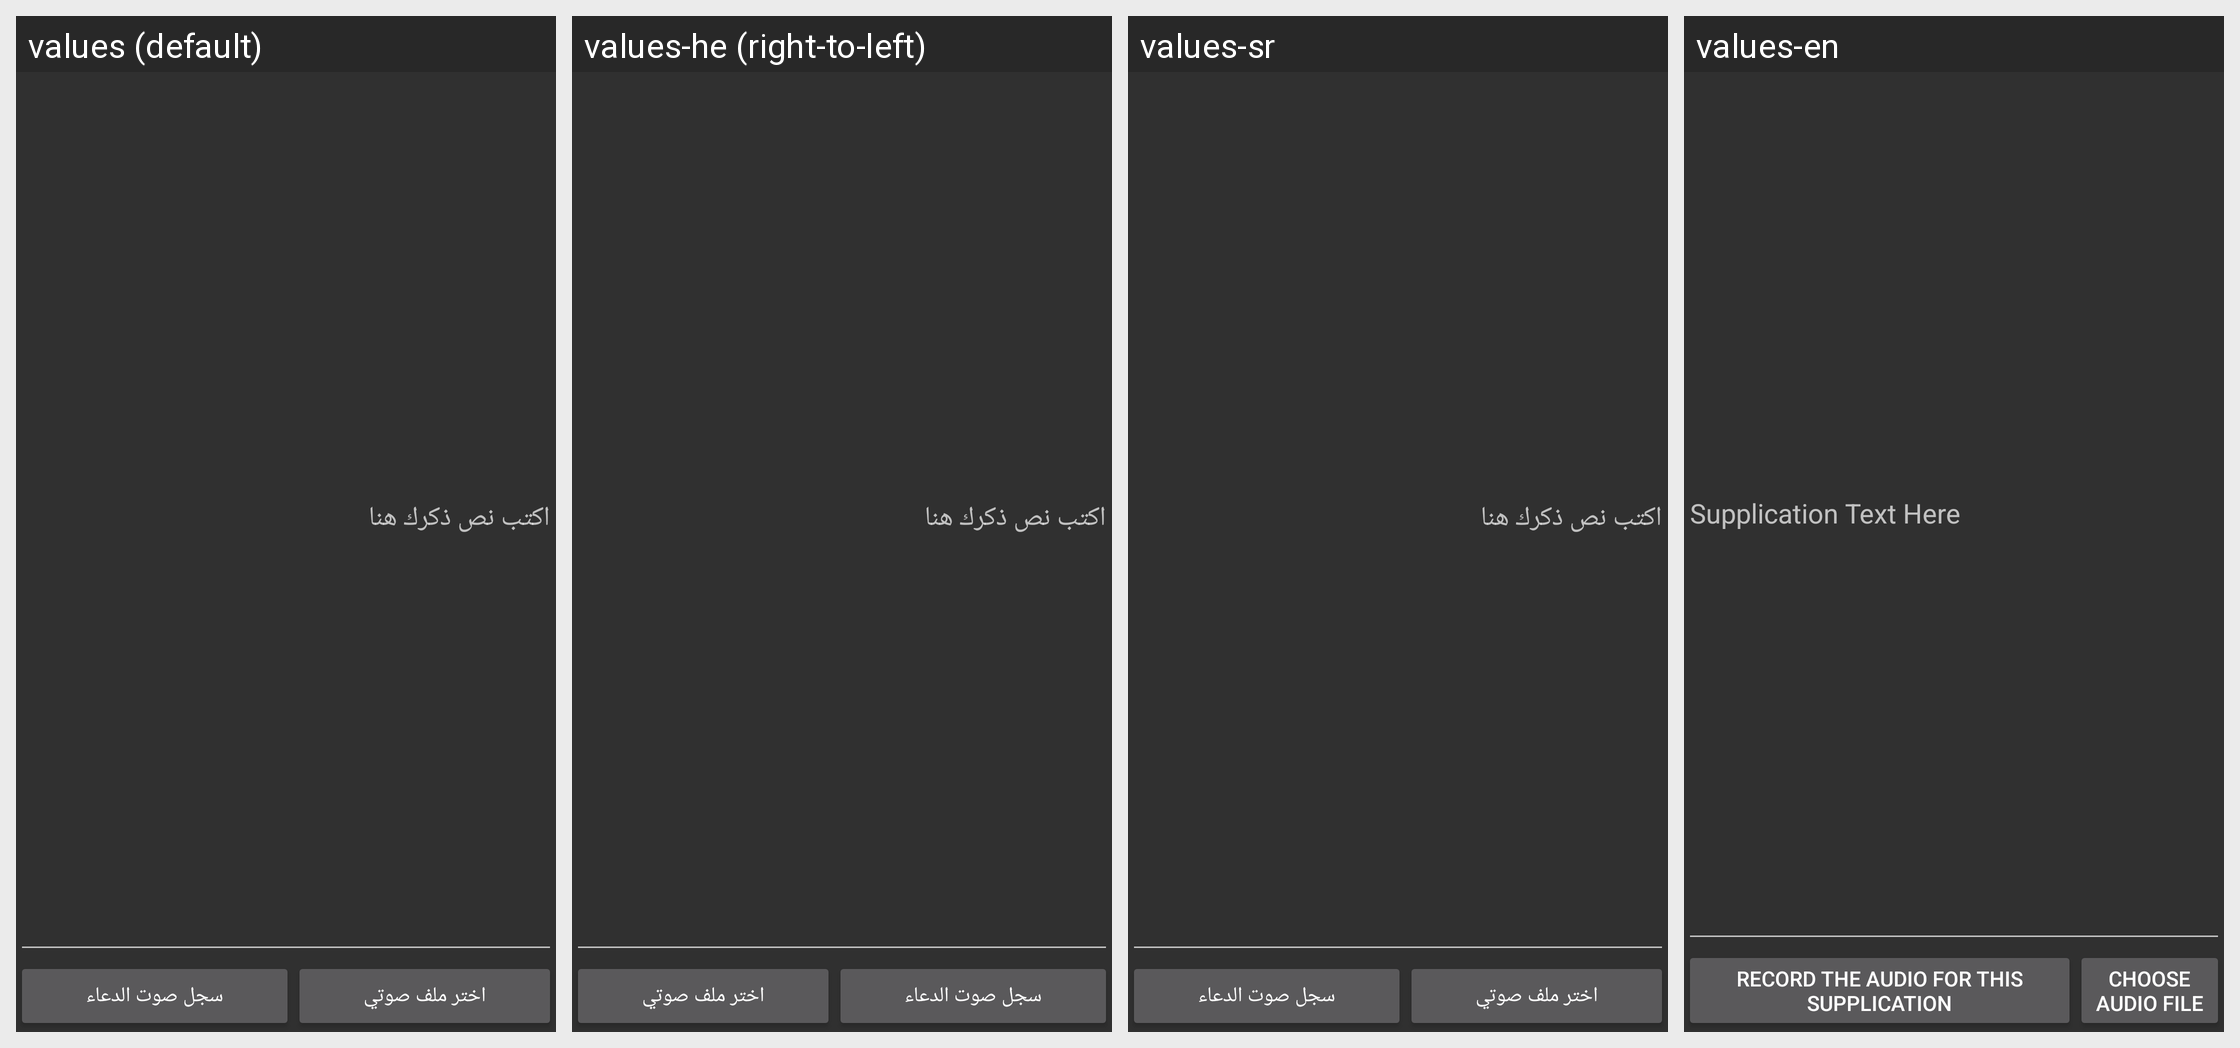

Translations of the strings shown on this Android screen, per locale in the grid:
Android screen res/layout/add_thikr.xml rendered under 4 locales, left to right: values (default), values-he (right-to-left), values-sr, values-en. Device: Nexus 5 (rendered at 1080×1920; each locale shown at half size, 540×960, under a caption strip naming it); theme AppTheme.
Other locales in the repository, not shown: values-af, values-ar, values-de, values-es, values-fa, values-fr, values-in, values-it, values-kk, values-ku, values-ml, values-my, values-nl, values-pl, values-pt, values-ru, values-sw, values-tr, values-ug, values-ur, values-uz, values-zh.
Strings drawn on this screen, with the default value and each locale's value (text and hints the layout hard-codes, and strings that could not be matched under every locale, appear in the picture but are not listed):

add_thikr_hint
  values: اكتب نص ذكرك هنا
  values-he: اكتب نص ذكرك هنا
  values-sr: اكتب نص ذكرك هنا
  values-en: Supplication Text Here

record_audio
  values: سجل صوت الدعاء
  values-he: سجل صوت الدعاء
  values-sr: سجل صوت الدعاء
  values-en: Record The Audio For This Supplication

choose_audio_file
  values: اختر ملف صوتي
  values-he: اختر ملف صوتي
  values-sr: اختر ملف صوتي
  values-en: Choose Audio File
